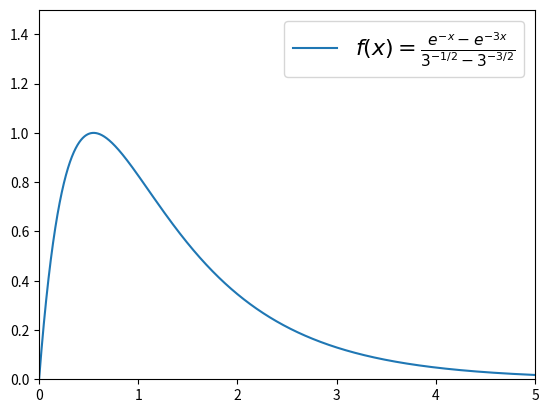

This figure's Python source:
# -*- coding: utf-8 -*-
"""
Created on 05/04/18 00:01:49

plot

[redacted]
"""

import sys
import numpy as np
import matplotlib.pyplot as plt

x = np.linspace(0, 5, 10000)

a = (3**(-1/2) - 3**(-3/2))
f = (np.exp(-x) - np.exp(-3*x)) / a

plt.xlim(0, 5)
plt.ylim(0, 1.5)

plt.plot(x, f, label='$f(x) = \\frac{e^{-x} - e^{-3x}}{3^{-1/2} - 3^{-3/2}}$')
plt.legend(loc='best', fontsize=16)

plt.show()

